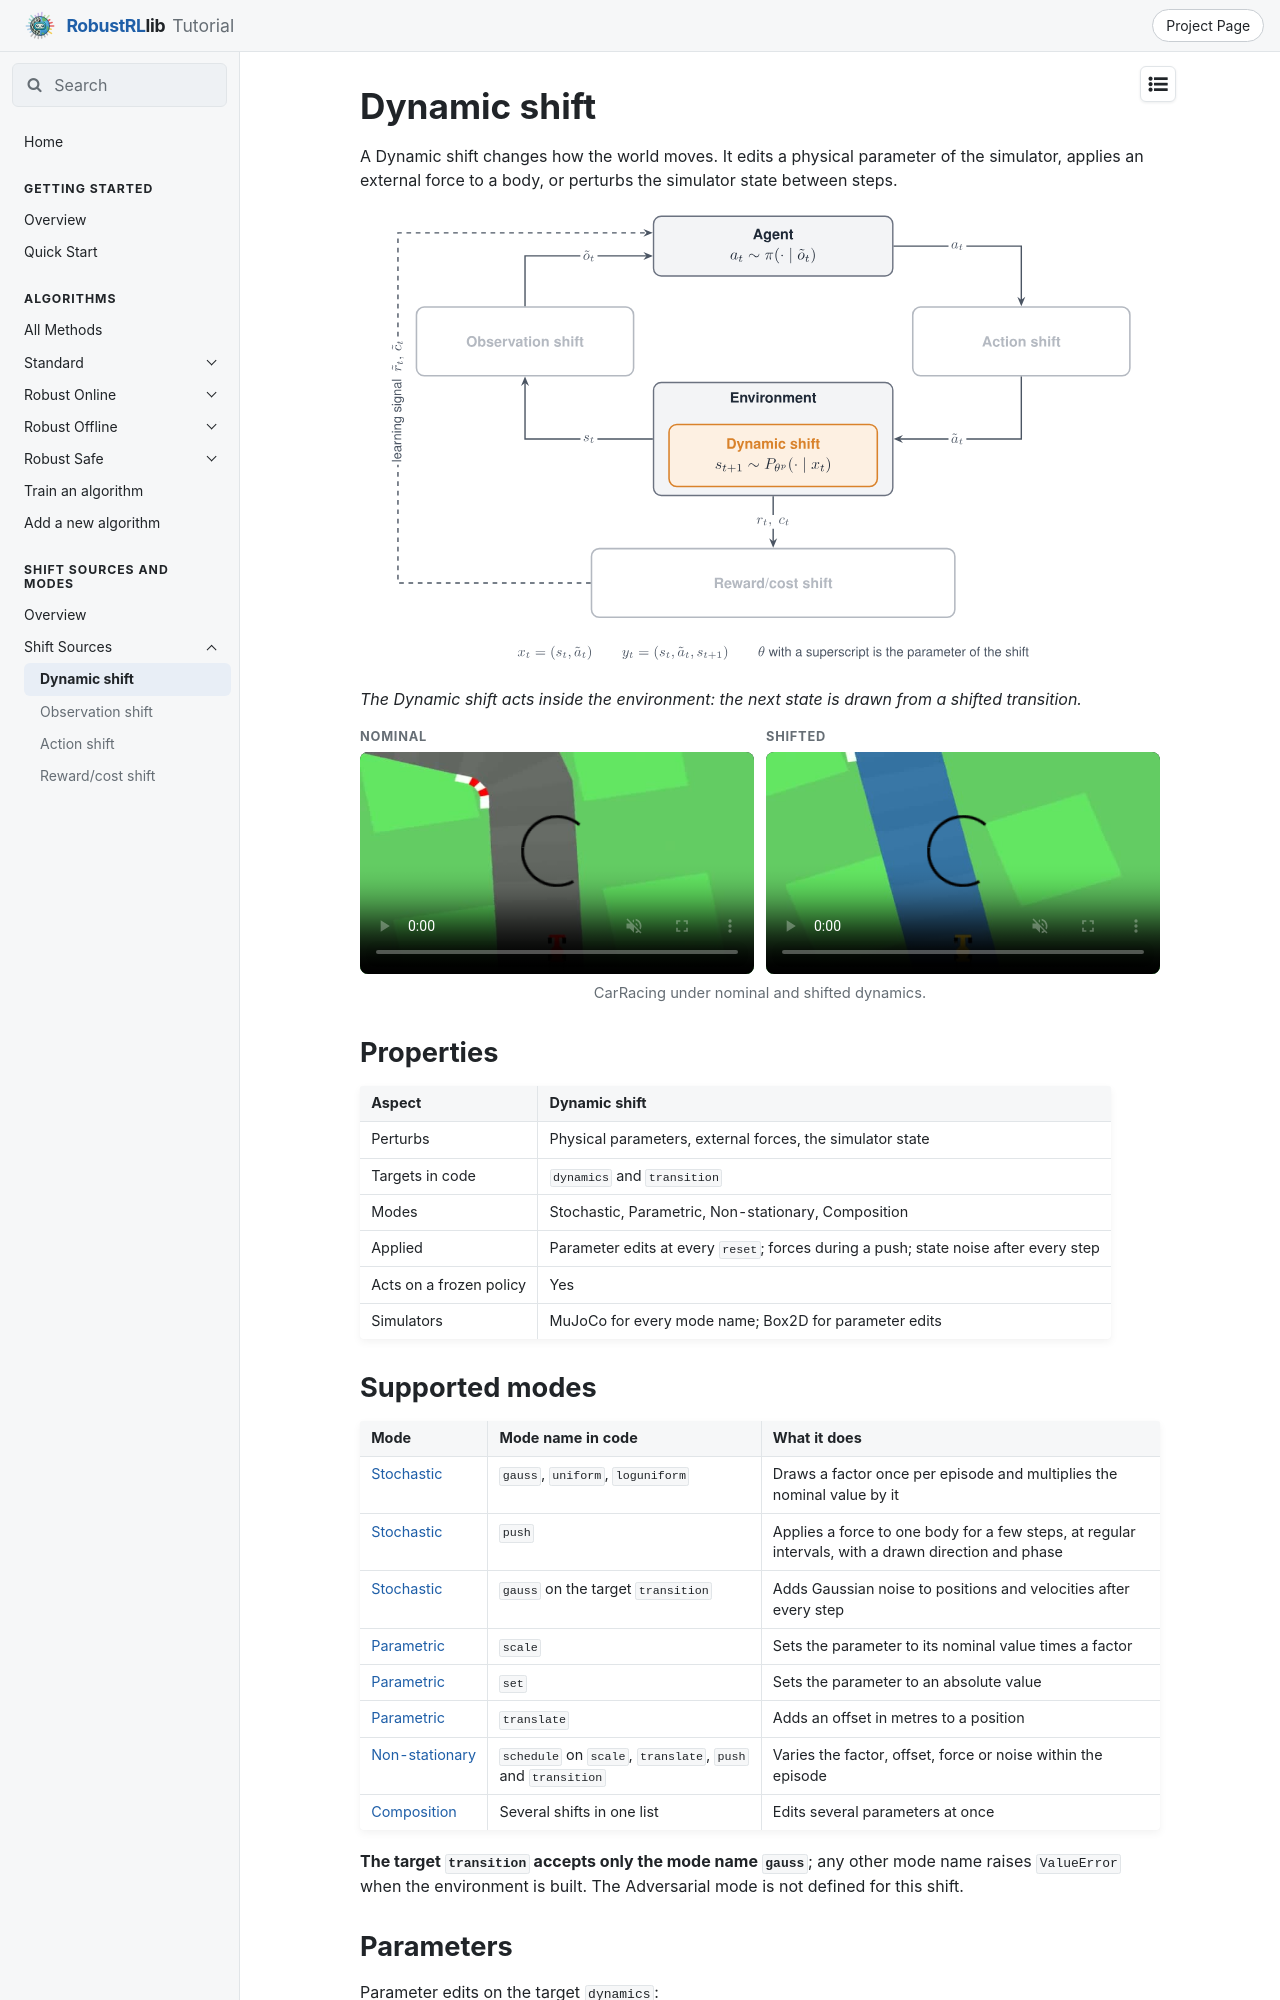

repository: x1chenn/robustrllib · page: docs/shifts/sources/dynamic/index.html · generator: mkdocs

# Dynamic shift

A Dynamic shift changes how the world moves. It edits a physical parameter of the simulator,
applies an external force to a body, or perturbs the simulator state between steps.

![The loop between agent and environment, with the Dynamic shift highlighted](../../assets/figures/shift-loop-dynamic.svg){ width="760" }

*The Dynamic shift acts inside the environment: the next state is drawn from a shifted transition.*

<figure class="rl-shift-comparison">
  <div class="rl-shift-clips">
    <div><span>Nominal</span><video src="../../../../assets/shifts/dynamic-carrace_nominal_web.mp4" poster="../../../../assets/shifts/dynamic-carrace_nominal_web.jpg" autoplay muted loop playsinline controls preload="metadata" aria-label="CarRacing with nominal dynamics"></video></div>
    <div><span>Shifted</span><video src="../../../../assets/shifts/dynamic-carrace_shift_web.mp4" poster="../../../../assets/shifts/dynamic-carrace_shift_web.jpg" autoplay muted loop playsinline controls preload="metadata" aria-label="CarRacing with shifted dynamics"></video></div>
  </div>
  <figcaption>CarRacing under nominal and shifted dynamics.</figcaption>
</figure>

## Properties

| Aspect | Dynamic shift |
|---|---|
| Perturbs | Physical parameters, external forces, the simulator state |
| Targets in code | `dynamics` and `transition` |
| Modes | Stochastic, Parametric, Non-stationary, Composition |
| Applied | Parameter edits at every `reset`; forces during a push; state noise after every step |
| Acts on a frozen policy | Yes |
| Simulators | MuJoCo for every mode name; Box2D for parameter edits |

## Supported modes

| Mode | Mode name in code | What it does |
|---|---|---|
| [Stochastic](../modes/stochastic.md) | `gauss`, `uniform`, `loguniform` | Draws a factor once per episode and multiplies the nominal value by it |
| [Stochastic](../modes/stochastic.md) | `push` | Applies a force to one body for a few steps, at regular intervals, with a drawn direction and phase |
| [Stochastic](../modes/stochastic.md) | `gauss` on the target `transition` | Adds Gaussian noise to positions and velocities after every step |
| [Parametric](../modes/parametric.md) | `scale` | Sets the parameter to its nominal value times a factor |
| [Parametric](../modes/parametric.md) | `set` | Sets the parameter to an absolute value |
| [Parametric](../modes/parametric.md) | `translate` | Adds an offset in metres to a position |
| [Non-stationary](../modes/non-stationary.md) | `schedule` on `scale`, `translate`, `push` and `transition` | Varies the factor, offset, force or noise within the episode |
| [Composition](../modes/composition.md) | Several shifts in one list | Edits several parameters at once |

**The target `transition` accepts only the mode name `gauss`**; any other mode name raises
`ValueError` when the environment is built. The Adversarial mode is not defined for this shift.
